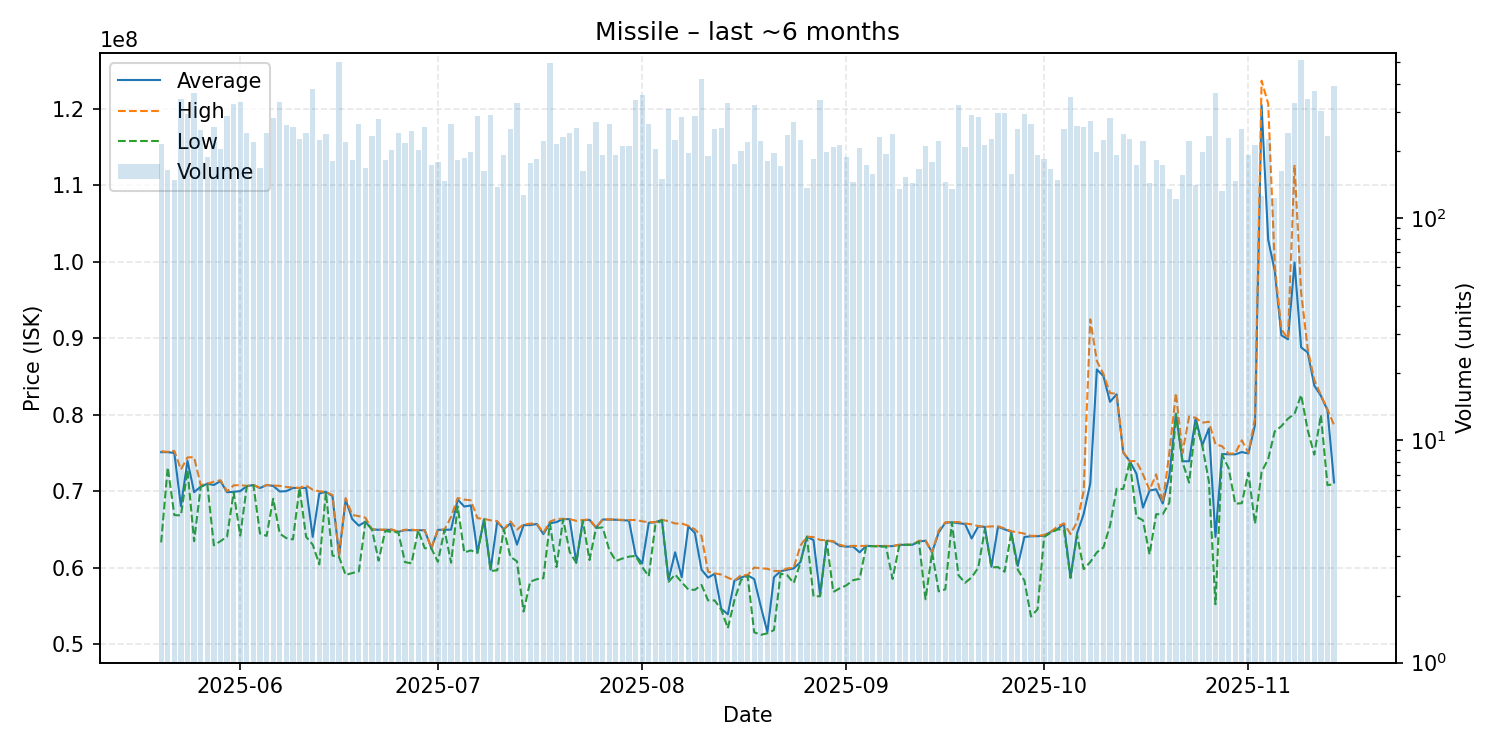

Data behind this chart, as committed beside it:
date, average, highest, lowest, order_count, volume
2025-05-20, 75100000, 75210000, 63290000, 123, 214
2025-05-21, 75100000, 75140000, 73110000, 111, 164
2025-05-22, 74990000, 75260000, 66860000, 105, 148
2025-05-23, 68030000, 72830000, 66820000, 148, 343
2025-05-24, 73960000, 74410000, 72750000, 200, 294
2025-05-25, 69860000, 74440000, 63450000, 181, 363
2025-05-26, 70580000, 70780000, 70550000, 152, 248
2025-05-27, 70970000, 70980000, 70950000, 129, 187
2025-05-28, 70800000, 71230000, 62910000, 179, 256
2025-05-29, 71305000, 71425000, 63450000, 139, 204
2025-05-30, 69860000, 69980000, 64040000, 146, 288
2025-05-31, 69900000, 70750000, 69850000, 196, 323
2025-06-01, 70000000, 70790000, 64180000, 203, 330
2025-06-02, 70650000, 70680000, 70630000, 156, 240
2025-06-03, 70800000, 70800000, 70790000, 129, 218
2025-06-04, 70400000, 70440000, 64450000, 118, 168
2025-06-05, 70790000, 70800000, 64140000, 166, 240
2025-06-06, 70690000, 70730000, 69000000, 179, 282
2025-06-07, 69950000, 70690000, 64430000, 184, 332
2025-06-08, 70000000, 70540000, 63850000, 158, 260
2025-06-09, 70410000, 70470000, 63680000, 159, 256
2025-06-10, 70410000, 70410000, 70410000, 128, 227
2025-06-11, 70420000, 70730000, 64015000, 153, 240
2025-06-12, 64010000, 70190000, 63000000, 182, 380
2025-06-13, 69700000, 69970000, 60420000, 135, 224
2025-06-14, 69900000, 69900000, 69845000, 174, 239
2025-06-15, 69350000, 69500000, 61570000, 140, 179
2025-06-16, 61580000, 61580000, 61390000, 163, 499
2025-06-17, 68870000, 69090000, 59030000, 130, 219
2025-06-18, 66340000, 66880000, 59280000, 114, 182
2025-06-19, 65480000, 66725000, 59490000, 141, 265
2025-06-20, 66000000, 66520000, 65990000, 122, 167
2025-06-21, 64990000, 64990000, 64960000, 155, 234
2025-06-22, 64940000, 64960000, 60900000, 171, 279
2025-06-23, 64930000, 64960000, 64780000, 107, 181
2025-06-24, 64940000, 64980000, 64655000, 142, 202
2025-06-25, 64680000, 64700000, 64600000, 122, 240
2025-06-26, 64890000, 64950000, 60710000, 131, 217
2025-06-27, 64890000, 64950000, 60550000, 115, 245
2025-06-28, 64880000, 64880000, 64880000, 149, 202
2025-06-29, 64875000, 64900000, 62530000, 133, 256
2025-06-30, 62530000, 62530000, 62520000, 115, 172
2025-07-01, 64930000, 64950000, 60750000, 132, 178
2025-07-02, 64950000, 64960000, 64940000, 112, 147
2025-07-03, 64960000, 66640000, 60630000, 144, 263
2025-07-04, 68900000, 69100000, 68000000, 116, 181
2025-07-05, 67980000, 68890000, 61970000, 126, 186
2025-07-06, 68130000, 68790000, 62240000, 141, 198
2025-07-07, 61960000, 66460000, 61910000, 137, 287
2025-07-08, 66310000, 66370000, 66290000, 109, 163
2025-07-09, 59720000, 66180000, 59550000, 123, 291
2025-07-10, 66010000, 66070000, 59640000, 94, 138
2025-07-11, 65000000, 65000000, 64995000, 106, 192
2025-07-12, 65770000, 66040000, 61420000, 144, 250
2025-07-13, 63000000, 64960000, 60810000, 142, 327
2025-07-14, 65545000, 65650000, 54240000, 91, 126
2025-07-15, 65550000, 65740000, 58150000, 113, 177
2025-07-16, 65700000, 65750000, 58470000, 110, 184
2025-07-17, 64375000, 64560000, 58600000, 127, 222
2025-07-18, 65790000, 66000000, 65760000, 113, 497
... 119 more rows
